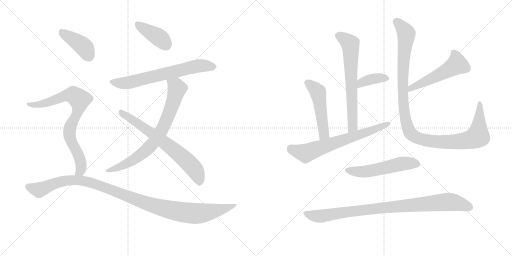
t = 0.00 s
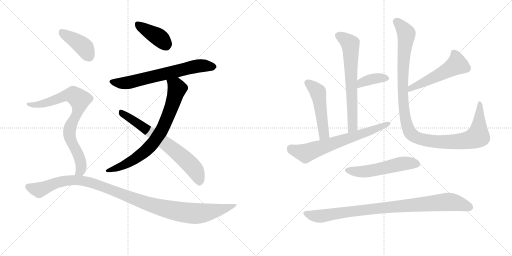
t = 2.40 s
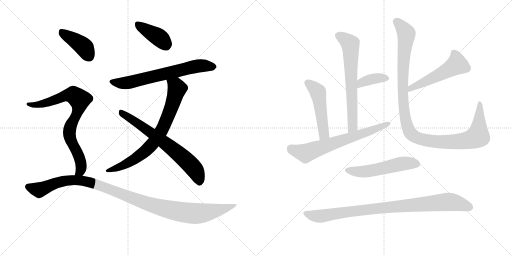
t = 4.80 s
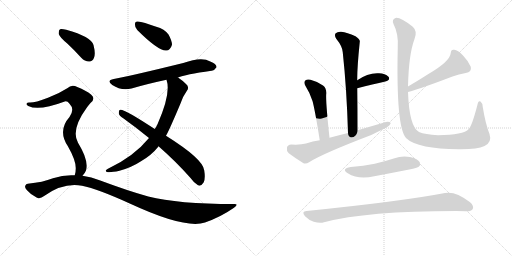
t = 7.20 s
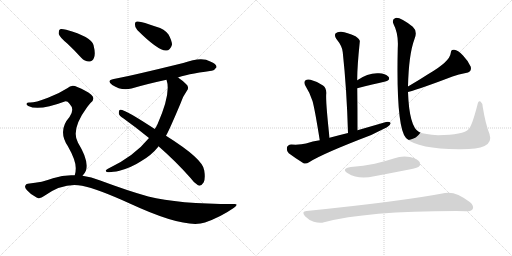
t = 9.60 s
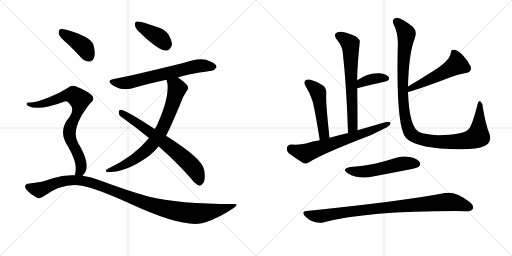
t = 12.00 s

The animated SVG that drew these frames (rendered in a browser with its animation timeline set to each time). Animation: 15 CSS @keyframes rules; one cycle of 12.00 s.

<svg version="1.1" viewBox="0 0 2048 1024" xmlns="http://www.w3.org/2000/svg">
  <g stroke="lightgray" stroke-dasharray="1,1" stroke-width="1" transform="scale(4, 4)">
    <line x1="0" y1="0" x2="256" y2="256"></line>
    <line x1="256" y1="0" x2="0" y2="256"></line>
    <line x1="128" y1="0" x2="128" y2="256"></line>
    <line x1="0" y1="128" x2="256" y2="128"></line>
    <line x1="256" y1="0" x2="512" y2="256"></line>
    <line x1="512" y1="0" x2="256" y2="256"></line>
    <line x1="384" y1="0" x2="384" y2="256"></line>
    <line x1="256" y1="128" x2="512" y2="128"></line>
  </g>
<g transform="scale(1, -1) translate(0, -850)">
   <style type="text/css">
    @keyframes keyframes0 {
      from {
       stroke: black;
       stroke-dashoffset: 402;
       stroke-width: 128;
       }
       57% {
       animation-timing-function: step-end;
       stroke: black;
       stroke-dashoffset: 0;
       stroke-width: 128;
       }
       to {
       stroke: black;
       stroke-width: 1024;
       }
       }
       #make-me-a-hanzi-animation-0 {
         animation: keyframes0 0.577148s both;
         animation-delay: 0.000000s;
         animation-timing-function: linear;
       }
    @keyframes keyframes1 {
      from {
       stroke: black;
       stroke-dashoffset: 668;
       stroke-width: 128;
       }
       68% {
       animation-timing-function: step-end;
       stroke: black;
       stroke-dashoffset: 0;
       stroke-width: 128;
       }
       to {
       stroke: black;
       stroke-width: 1024;
       }
       }
       #make-me-a-hanzi-animation-1 {
         animation: keyframes1 0.793620s both;
         animation-delay: 0.577148s;
         animation-timing-function: linear;
       }
    @keyframes keyframes2 {
      from {
       stroke: black;
       stroke-dashoffset: 756;
       stroke-width: 128;
       }
       71% {
       animation-timing-function: step-end;
       stroke: black;
       stroke-dashoffset: 0;
       stroke-width: 128;
       }
       to {
       stroke: black;
       stroke-width: 1024;
       }
       }
       #make-me-a-hanzi-animation-2 {
         animation: keyframes2 0.865234s both;
         animation-delay: 1.370768s;
         animation-timing-function: linear;
       }
    @keyframes keyframes3 {
      from {
       stroke: black;
       stroke-dashoffset: 681;
       stroke-width: 128;
       }
       69% {
       animation-timing-function: step-end;
       stroke: black;
       stroke-dashoffset: 0;
       stroke-width: 128;
       }
       to {
       stroke: black;
       stroke-width: 1024;
       }
       }
       #make-me-a-hanzi-animation-3 {
         animation: keyframes3 0.804199s both;
         animation-delay: 2.236003s;
         animation-timing-function: linear;
       }
    @keyframes keyframes4 {
      from {
       stroke: black;
       stroke-dashoffset: 410;
       stroke-width: 128;
       }
       57% {
       animation-timing-function: step-end;
       stroke: black;
       stroke-dashoffset: 0;
       stroke-width: 128;
       }
       to {
       stroke: black;
       stroke-width: 1024;
       }
       }
       #make-me-a-hanzi-animation-4 {
         animation: keyframes4 0.583659s both;
         animation-delay: 3.040202s;
         animation-timing-function: linear;
       }
    @keyframes keyframes5 {
      from {
       stroke: black;
       stroke-dashoffset: 795;
       stroke-width: 128;
       }
       72% {
       animation-timing-function: step-end;
       stroke: black;
       stroke-dashoffset: 0;
       stroke-width: 128;
       }
       to {
       stroke: black;
       stroke-width: 1024;
       }
       }
       #make-me-a-hanzi-animation-5 {
         animation: keyframes5 0.896973s both;
         animation-delay: 3.623861s;
         animation-timing-function: linear;
       }
    @keyframes keyframes6 {
      from {
       stroke: black;
       stroke-dashoffset: 1100;
       stroke-width: 128;
       }
       78% {
       animation-timing-function: step-end;
       stroke: black;
       stroke-dashoffset: 0;
       stroke-width: 128;
       }
       to {
       stroke: black;
       stroke-width: 1024;
       }
       }
       #make-me-a-hanzi-animation-6 {
         animation: keyframes6 1.145182s both;
         animation-delay: 4.520833s;
         animation-timing-function: linear;
       }
    @keyframes keyframes7 {
      from {
       stroke: black;
       stroke-dashoffset: 667;
       stroke-width: 128;
       }
       68% {
       animation-timing-function: step-end;
       stroke: black;
       stroke-dashoffset: 0;
       stroke-width: 128;
       }
       to {
       stroke: black;
       stroke-width: 1024;
       }
       }
       #make-me-a-hanzi-animation-7 {
         animation: keyframes7 0.792806s both;
         animation-delay: 5.666016s;
         animation-timing-function: linear;
       }
    @keyframes keyframes8 {
      from {
       stroke: black;
       stroke-dashoffset: 375;
       stroke-width: 128;
       }
       55% {
       animation-timing-function: step-end;
       stroke: black;
       stroke-dashoffset: 0;
       stroke-width: 128;
       }
       to {
       stroke: black;
       stroke-width: 1024;
       }
       }
       #make-me-a-hanzi-animation-8 {
         animation: keyframes8 0.555176s both;
         animation-delay: 6.458822s;
         animation-timing-function: linear;
       }
    @keyframes keyframes9 {
      from {
       stroke: black;
       stroke-dashoffset: 498;
       stroke-width: 128;
       }
       62% {
       animation-timing-function: step-end;
       stroke: black;
       stroke-dashoffset: 0;
       stroke-width: 128;
       }
       to {
       stroke: black;
       stroke-width: 1024;
       }
       }
       #make-me-a-hanzi-animation-9 {
         animation: keyframes9 0.655273s both;
         animation-delay: 7.013997s;
         animation-timing-function: linear;
       }
    @keyframes keyframes10 {
      from {
       stroke: black;
       stroke-dashoffset: 672;
       stroke-width: 128;
       }
       69% {
       animation-timing-function: step-end;
       stroke: black;
       stroke-dashoffset: 0;
       stroke-width: 128;
       }
       to {
       stroke: black;
       stroke-width: 1024;
       }
       }
       #make-me-a-hanzi-animation-10 {
         animation: keyframes10 0.796875s both;
         animation-delay: 7.669271s;
         animation-timing-function: linear;
       }
    @keyframes keyframes11 {
      from {
       stroke: black;
       stroke-dashoffset: 526;
       stroke-width: 128;
       }
       63% {
       animation-timing-function: step-end;
       stroke: black;
       stroke-dashoffset: 0;
       stroke-width: 128;
       }
       to {
       stroke: black;
       stroke-width: 1024;
       }
       }
       #make-me-a-hanzi-animation-11 {
         animation: keyframes11 0.678060s both;
         animation-delay: 8.466146s;
         animation-timing-function: linear;
       }
    @keyframes keyframes12 {
      from {
       stroke: black;
       stroke-dashoffset: 1131;
       stroke-width: 128;
       }
       79% {
       animation-timing-function: step-end;
       stroke: black;
       stroke-dashoffset: 0;
       stroke-width: 128;
       }
       to {
       stroke: black;
       stroke-width: 1024;
       }
       }
       #make-me-a-hanzi-animation-12 {
         animation: keyframes12 1.170410s both;
         animation-delay: 9.144206s;
         animation-timing-function: linear;
       }
    @keyframes keyframes13 {
      from {
       stroke: black;
       stroke-dashoffset: 533;
       stroke-width: 128;
       }
       63% {
       animation-timing-function: step-end;
       stroke: black;
       stroke-dashoffset: 0;
       stroke-width: 128;
       }
       to {
       stroke: black;
       stroke-width: 1024;
       }
       }
       #make-me-a-hanzi-animation-13 {
         animation: keyframes13 0.683757s both;
         animation-delay: 10.314616s;
         animation-timing-function: linear;
       }
    @keyframes keyframes14 {
      from {
       stroke: black;
       stroke-dashoffset: 918;
       stroke-width: 128;
       }
       75% {
       animation-timing-function: step-end;
       stroke: black;
       stroke-dashoffset: 0;
       stroke-width: 128;
       }
       to {
       stroke: black;
       stroke-width: 1024;
       }
       }
       #make-me-a-hanzi-animation-14 {
         animation: keyframes14 0.997070s both;
         animation-delay: 10.998372s;
         animation-timing-function: linear;
       }
</style>
<path d="M 549 730 Q 633 646 665 648 Q 681 648 688 671 Q 688 687 674 712 Q 658 734 625 743 Q 573 762 551 764 Q 539 765 540 751 Q 539 741 549 730 Z" fill="lightgray"></path> 
<path d="M 712 540 Q 740 552 846 567 Q 856 566 866 581 Q 867 594 841 604 Q 807 625 733 598 Q 526 547 455 534 Q 424 528 449 510 Q 485 486 526 496 Q 587 514 666 531 L 712 540 Z" fill="lightgray"></path> 
<path d="M 664 307 Q 677 329 722 436 Q 731 464 747 486 Q 759 502 744 514 Q 729 529 712 540 C 688 557 659 560 666 531 Q 685 477 630 353 Q 627 350 626 345 Q 623 341 619 334 L 596 298 Q 535 223 430 174 Q 417 167 428 162 Q 441 159 478 167 Q 526 180 564 205 Q 607 230 633 263 Q 633 264 634 265 L 664 307 Z" fill="lightgray"></path> 
<path d="M 634 265 Q 706 202 763 137 Q 776 118 792 109 Q 804 103 815 121 Q 822 137 817 168 Q 814 213 664 307 L 619 334 Q 496 415 481 411 Q 475 410 475 397 Q 476 388 493 377 Q 547 338 596 298 L 634 265 Z" fill="lightgray"></path> 
<path d="M 269 676 Q 296 651 325 619 Q 340 603 358 604 Q 370 604 376 619 Q 383 635 374 670 Q 365 703 265 731 Q 247 735 240 733 Q 234 729 235 714 Q 239 701 269 676 Z" fill="lightgray"></path> 
<path d="M 330 147 Q 339 156 344 168 Q 356 208 312 279 Q 282 331 349 422 Q 355 431 362 438 Q 384 456 364 472 Q 345 488 309 502 Q 287 515 269 497 Q 235 475 192 459 Q 134 437 116 440 Q 109 440 106 435 Q 105 431 113 426 Q 155 405 259 444 Q 269 447 278 435 Q 300 413 278 382 Q 230 328 271 266 Q 304 208 303 176 Q 303 160 299 149 C 293 120 312 123 330 147 Z" fill="lightgray"></path> 
<path d="M 299 149 Q 256 152 212 137 Q 172 121 111 115 Q 104 115 101 107 Q 98 100 107 90 Q 123 71 148 59 Q 160 53 178 67 Q 254 121 328 107 Q 392 94 519 36 Q 741 -67 820 -40 Q 883 -18 936 19 Q 958 35 935 34 Q 713 34 593 64 Q 508 88 401 128 Q 365 143 330 147 L 299 149 Z" fill="lightgray"></path> 
<path d="M 1430 329 Q 1430 416 1429 497 L 1429 529 Q 1428 574 1439 682 Q 1442 692 1422 705 Q 1388 721 1365 723 Q 1349 724 1343 717 Q 1336 710 1345 695 Q 1370 664 1371 641 Q 1387 493 1392 318 C 1393 288 1430 299 1430 329 Z" fill="lightgray"></path> 
<path d="M 1429 497 Q 1493 513 1541 524 Q 1563 531 1554 543 Q 1541 556 1516 557 Q 1473 560 1429 529 C 1404 512 1400 490 1429 497 Z" fill="lightgray"></path> 
<path d="M 1318 299 Q 1302 446 1305 476 Q 1306 498 1292 508 Q 1270 524 1242 531 Q 1229 535 1221 528 Q 1214 522 1221 508 Q 1240 478 1250 446 Q 1259 415 1279 289 C 1284 259 1321 269 1318 299 Z" fill="lightgray"></path> 
<path d="M 1279 289 Q 1251 285 1224 276 Q 1202 270 1165 272 Q 1150 271 1148 260 Q 1145 247 1155 237 Q 1179 219 1214 197 Q 1224 193 1238 202 Q 1289 235 1485 310 Q 1515 325 1548 341 Q 1561 348 1563 358 Q 1557 365 1544 362 Q 1489 346 1430 329 L 1392 318 Q 1355 309 1318 299 L 1279 289 Z" fill="lightgray"></path> 
<path d="M 1632 482 Q 1690 498 1810 544 Q 1835 554 1863 558 Q 1888 561 1883 583 Q 1874 605 1852 628 Q 1831 650 1817 651 Q 1804 654 1803 638 Q 1800 604 1712 553 Q 1675 529 1632 504 C 1606 489 1603 474 1632 482 Z" fill="lightgray"></path> 
<path d="M 1958 314 Q 1942 354 1931 422 Q 1930 438 1922 444 Q 1913 450 1909 428 Q 1888 347 1875 334 Q 1854 310 1752 309 Q 1700 312 1676 322 Q 1637 343 1632 482 L 1632 504 Q 1635 633 1658 694 Q 1671 725 1651 743 Q 1599 783 1582 778 Q 1566 772 1574 754 Q 1595 714 1591 657 Q 1584 342 1624 298 Q 1646 276 1702 264 Q 1753 254 1835 253 Q 1908 252 1938 266 Q 1969 281 1958 314 Z" fill="lightgray"></path> 
<path d="M 1403 182 Q 1363 175 1391 157 Q 1434 130 1497 145 Q 1566 158 1637 172 Q 1670 179 1675 183 Q 1684 192 1679 201 Q 1672 214 1640 222 Q 1609 229 1575 216 Q 1538 204 1499 195 Q 1454 186 1403 182 Z" fill="lightgray"></path> 
<path d="M 1226 6 Q 1204 5 1220 -15 Q 1236 -31 1255 -37 Q 1279 -44 1296 -39 Q 1467 6 1824 6 Q 1843 6 1863 5 Q 1885 4 1891 14 Q 1897 27 1879 42 Q 1821 87 1780 78 Q 1609 45 1226 6 Z" fill="lightgray"></path> 
      <clipPath id="make-me-a-hanzi-clip-0">
      <path d="M 549 730 Q 633 646 665 648 Q 681 648 688 671 Q 688 687 674 712 Q 658 734 625 743 Q 573 762 551 764 Q 539 765 540 751 Q 539 741 549 730 Z" fill="lightgray"></path>
      </clipPath>
      <path clip-path="url(#make-me-a-hanzi-clip-0)" d="M 549 754 L 644 694 L 665 668 " fill="none" id="make-me-a-hanzi-animation-0" stroke-dasharray="274 548" stroke-linecap="round"></path>

      <clipPath id="make-me-a-hanzi-clip-1">
      <path d="M 712 540 Q 740 552 846 567 Q 856 566 866 581 Q 867 594 841 604 Q 807 625 733 598 Q 526 547 455 534 Q 424 528 449 510 Q 485 486 526 496 Q 587 514 666 531 L 712 540 Z" fill="lightgray"></path>
      </clipPath>
      <path clip-path="url(#make-me-a-hanzi-clip-1)" d="M 450 522 L 514 519 L 798 587 L 854 582 " fill="none" id="make-me-a-hanzi-animation-1" stroke-dasharray="540 1080" stroke-linecap="round"></path>

      <clipPath id="make-me-a-hanzi-clip-2">
      <path d="M 664 307 Q 677 329 722 436 Q 731 464 747 486 Q 759 502 744 514 Q 729 529 712 540 C 688 557 659 560 666 531 Q 685 477 630 353 Q 627 350 626 345 Q 623 341 619 334 L 596 298 Q 535 223 430 174 Q 417 167 428 162 Q 441 159 478 167 Q 526 180 564 205 Q 607 230 633 263 Q 633 264 634 265 L 664 307 Z" fill="lightgray"></path>
      </clipPath>
      <path clip-path="url(#make-me-a-hanzi-clip-2)" d="M 674 528 L 706 501 L 706 485 L 662 361 L 625 295 L 592 255 L 535 211 L 482 183 L 433 167 " fill="none" id="make-me-a-hanzi-animation-2" stroke-dasharray="628 1256" stroke-linecap="round"></path>

      <clipPath id="make-me-a-hanzi-clip-3">
      <path d="M 634 265 Q 706 202 763 137 Q 776 118 792 109 Q 804 103 815 121 Q 822 137 817 168 Q 814 213 664 307 L 619 334 Q 496 415 481 411 Q 475 410 475 397 Q 476 388 493 377 Q 547 338 596 298 L 634 265 Z" fill="lightgray"></path>
      </clipPath>
      <path clip-path="url(#make-me-a-hanzi-clip-3)" d="M 483 402 L 576 342 L 715 235 L 771 182 L 798 126 " fill="none" id="make-me-a-hanzi-animation-3" stroke-dasharray="553 1106" stroke-linecap="round"></path>

      <clipPath id="make-me-a-hanzi-clip-4">
      <path d="M 269 676 Q 296 651 325 619 Q 340 603 358 604 Q 370 604 376 619 Q 383 635 374 670 Q 365 703 265 731 Q 247 735 240 733 Q 234 729 235 714 Q 239 701 269 676 Z" fill="lightgray"></path>
      </clipPath>
      <path clip-path="url(#make-me-a-hanzi-clip-4)" d="M 245 725 L 339 659 L 357 624 " fill="none" id="make-me-a-hanzi-animation-4" stroke-dasharray="282 564" stroke-linecap="round"></path>

      <clipPath id="make-me-a-hanzi-clip-5">
      <path d="M 330 147 Q 339 156 344 168 Q 356 208 312 279 Q 282 331 349 422 Q 355 431 362 438 Q 384 456 364 472 Q 345 488 309 502 Q 287 515 269 497 Q 235 475 192 459 Q 134 437 116 440 Q 109 440 106 435 Q 105 431 113 426 Q 155 405 259 444 Q 269 447 278 435 Q 300 413 278 382 Q 230 328 271 266 Q 304 208 303 176 Q 303 160 299 149 C 293 120 312 123 330 147 Z" fill="lightgray"></path>
      </clipPath>
      <path clip-path="url(#make-me-a-hanzi-clip-5)" d="M 113 433 L 139 430 L 176 436 L 278 470 L 293 470 L 318 451 L 313 407 L 284 350 L 277 320 L 280 297 L 308 244 L 324 194 L 321 167 L 307 154 " fill="none" id="make-me-a-hanzi-animation-5" stroke-dasharray="667 1334" stroke-linecap="round"></path>

      <clipPath id="make-me-a-hanzi-clip-6">
      <path d="M 299 149 Q 256 152 212 137 Q 172 121 111 115 Q 104 115 101 107 Q 98 100 107 90 Q 123 71 148 59 Q 160 53 178 67 Q 254 121 328 107 Q 392 94 519 36 Q 741 -67 820 -40 Q 883 -18 936 19 Q 958 35 935 34 Q 713 34 593 64 Q 508 88 401 128 Q 365 143 330 147 L 299 149 Z" fill="lightgray"></path>
      </clipPath>
      <path clip-path="url(#make-me-a-hanzi-clip-6)" d="M 112 103 L 157 91 L 252 126 L 307 129 L 402 107 L 583 37 L 722 2 L 814 -2 L 925 26 " fill="none" id="make-me-a-hanzi-animation-6" stroke-dasharray="972 1944" stroke-linecap="round"></path>

      <clipPath id="make-me-a-hanzi-clip-7">
      <path d="M 1430 329 Q 1430 416 1429 497 L 1429 529 Q 1428 574 1439 682 Q 1442 692 1422 705 Q 1388 721 1365 723 Q 1349 724 1343 717 Q 1336 710 1345 695 Q 1370 664 1371 641 Q 1387 493 1392 318 C 1393 288 1430 299 1430 329 Z" fill="lightgray"></path>
      </clipPath>
      <path clip-path="url(#make-me-a-hanzi-clip-7)" d="M 1354 708 L 1401 673 L 1411 353 L 1407 337 L 1396 326 " fill="none" id="make-me-a-hanzi-animation-7" stroke-dasharray="539 1078" stroke-linecap="round"></path>

      <clipPath id="make-me-a-hanzi-clip-8">
      <path d="M 1429 497 Q 1493 513 1541 524 Q 1563 531 1554 543 Q 1541 556 1516 557 Q 1473 560 1429 529 C 1404 512 1400 490 1429 497 Z" fill="lightgray"></path>
      </clipPath>
      <path clip-path="url(#make-me-a-hanzi-clip-8)" d="M 1436 502 L 1448 520 L 1473 530 L 1509 538 L 1543 536 " fill="none" id="make-me-a-hanzi-animation-8" stroke-dasharray="247 494" stroke-linecap="round"></path>

      <clipPath id="make-me-a-hanzi-clip-9">
      <path d="M 1318 299 Q 1302 446 1305 476 Q 1306 498 1292 508 Q 1270 524 1242 531 Q 1229 535 1221 528 Q 1214 522 1221 508 Q 1240 478 1250 446 Q 1259 415 1279 289 C 1284 259 1321 269 1318 299 Z" fill="lightgray"></path>
      </clipPath>
      <path clip-path="url(#make-me-a-hanzi-clip-9)" d="M 1231 519 L 1272 480 L 1296 315 L 1283 302 " fill="none" id="make-me-a-hanzi-animation-9" stroke-dasharray="370 740" stroke-linecap="round"></path>

      <clipPath id="make-me-a-hanzi-clip-10">
      <path d="M 1279 289 Q 1251 285 1224 276 Q 1202 270 1165 272 Q 1150 271 1148 260 Q 1145 247 1155 237 Q 1179 219 1214 197 Q 1224 193 1238 202 Q 1289 235 1485 310 Q 1515 325 1548 341 Q 1561 348 1563 358 Q 1557 365 1544 362 Q 1489 346 1430 329 L 1392 318 Q 1355 309 1318 299 L 1279 289 Z" fill="lightgray"></path>
      </clipPath>
      <path clip-path="url(#make-me-a-hanzi-clip-10)" d="M 1163 256 L 1226 238 L 1468 320 L 1556 356 " fill="none" id="make-me-a-hanzi-animation-10" stroke-dasharray="544 1088" stroke-linecap="round"></path>

      <clipPath id="make-me-a-hanzi-clip-11">
      <path d="M 1632 482 Q 1690 498 1810 544 Q 1835 554 1863 558 Q 1888 561 1883 583 Q 1874 605 1852 628 Q 1831 650 1817 651 Q 1804 654 1803 638 Q 1800 604 1712 553 Q 1675 529 1632 504 C 1606 489 1603 474 1632 482 Z" fill="lightgray"></path>
      </clipPath>
      <path clip-path="url(#make-me-a-hanzi-clip-11)" d="M 1814 641 L 1828 593 L 1772 558 L 1644 498 L 1636 488 " fill="none" id="make-me-a-hanzi-animation-11" stroke-dasharray="398 796" stroke-linecap="round"></path>

      <clipPath id="make-me-a-hanzi-clip-12">
      <path d="M 1958 314 Q 1942 354 1931 422 Q 1930 438 1922 444 Q 1913 450 1909 428 Q 1888 347 1875 334 Q 1854 310 1752 309 Q 1700 312 1676 322 Q 1637 343 1632 482 L 1632 504 Q 1635 633 1658 694 Q 1671 725 1651 743 Q 1599 783 1582 778 Q 1566 772 1574 754 Q 1595 714 1591 657 Q 1584 342 1624 298 Q 1646 276 1702 264 Q 1753 254 1835 253 Q 1908 252 1938 266 Q 1969 281 1958 314 Z" fill="lightgray"></path>
      </clipPath>
      <path clip-path="url(#make-me-a-hanzi-clip-12)" d="M 1586 763 L 1609 741 L 1626 712 L 1613 617 L 1611 481 L 1625 360 L 1643 316 L 1673 297 L 1736 284 L 1845 285 L 1892 295 L 1911 305 L 1914 320 L 1919 435 " fill="none" id="make-me-a-hanzi-animation-12" stroke-dasharray="1003 2006" stroke-linecap="round"></path>

      <clipPath id="make-me-a-hanzi-clip-13">
      <path d="M 1403 182 Q 1363 175 1391 157 Q 1434 130 1497 145 Q 1566 158 1637 172 Q 1670 179 1675 183 Q 1684 192 1679 201 Q 1672 214 1640 222 Q 1609 229 1575 216 Q 1538 204 1499 195 Q 1454 186 1403 182 Z" fill="lightgray"></path>
      </clipPath>
      <path clip-path="url(#make-me-a-hanzi-clip-13)" d="M 1394 171 L 1455 163 L 1620 197 L 1667 194 " fill="none" id="make-me-a-hanzi-animation-13" stroke-dasharray="405 810" stroke-linecap="round"></path>

      <clipPath id="make-me-a-hanzi-clip-14">
      <path d="M 1226 6 Q 1204 5 1220 -15 Q 1236 -31 1255 -37 Q 1279 -44 1296 -39 Q 1467 6 1824 6 Q 1843 6 1863 5 Q 1885 4 1891 14 Q 1897 27 1879 42 Q 1821 87 1780 78 Q 1609 45 1226 6 Z" fill="lightgray"></path>
      </clipPath>
      <path clip-path="url(#make-me-a-hanzi-clip-14)" d="M 1223 -5 L 1278 -15 L 1509 17 L 1796 43 L 1878 21 " fill="none" id="make-me-a-hanzi-animation-14" stroke-dasharray="790 1580" stroke-linecap="round"></path>

</g>
</svg>
